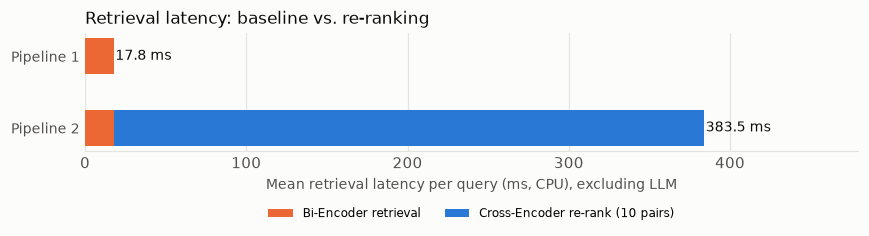

Values plotted in this chart, from the file beside it:
, mean_ms, median_ms, p95_ms
Pipeline 1: Bi-Encoder retrieval (query …, 17.8, 17.5, 23.2
Pipeline 2: extra Cross-Encoder re-rank …, 365.7, 350.4, 489.2
Pipeline 2: total retrieval (retrieve + …, 383.5, 368.1, 509.4
LLM generation, Answer 1, 51001, 50488, 60171
LLM generation, Answer 2, 51698, 51870, 56434
End-to-end Pipeline 1 (retrieval + LLM), 51018, 50505, 60189
End-to-end Pipeline 2 (retrieval + re-ra…, 52082, 52253, 56817
